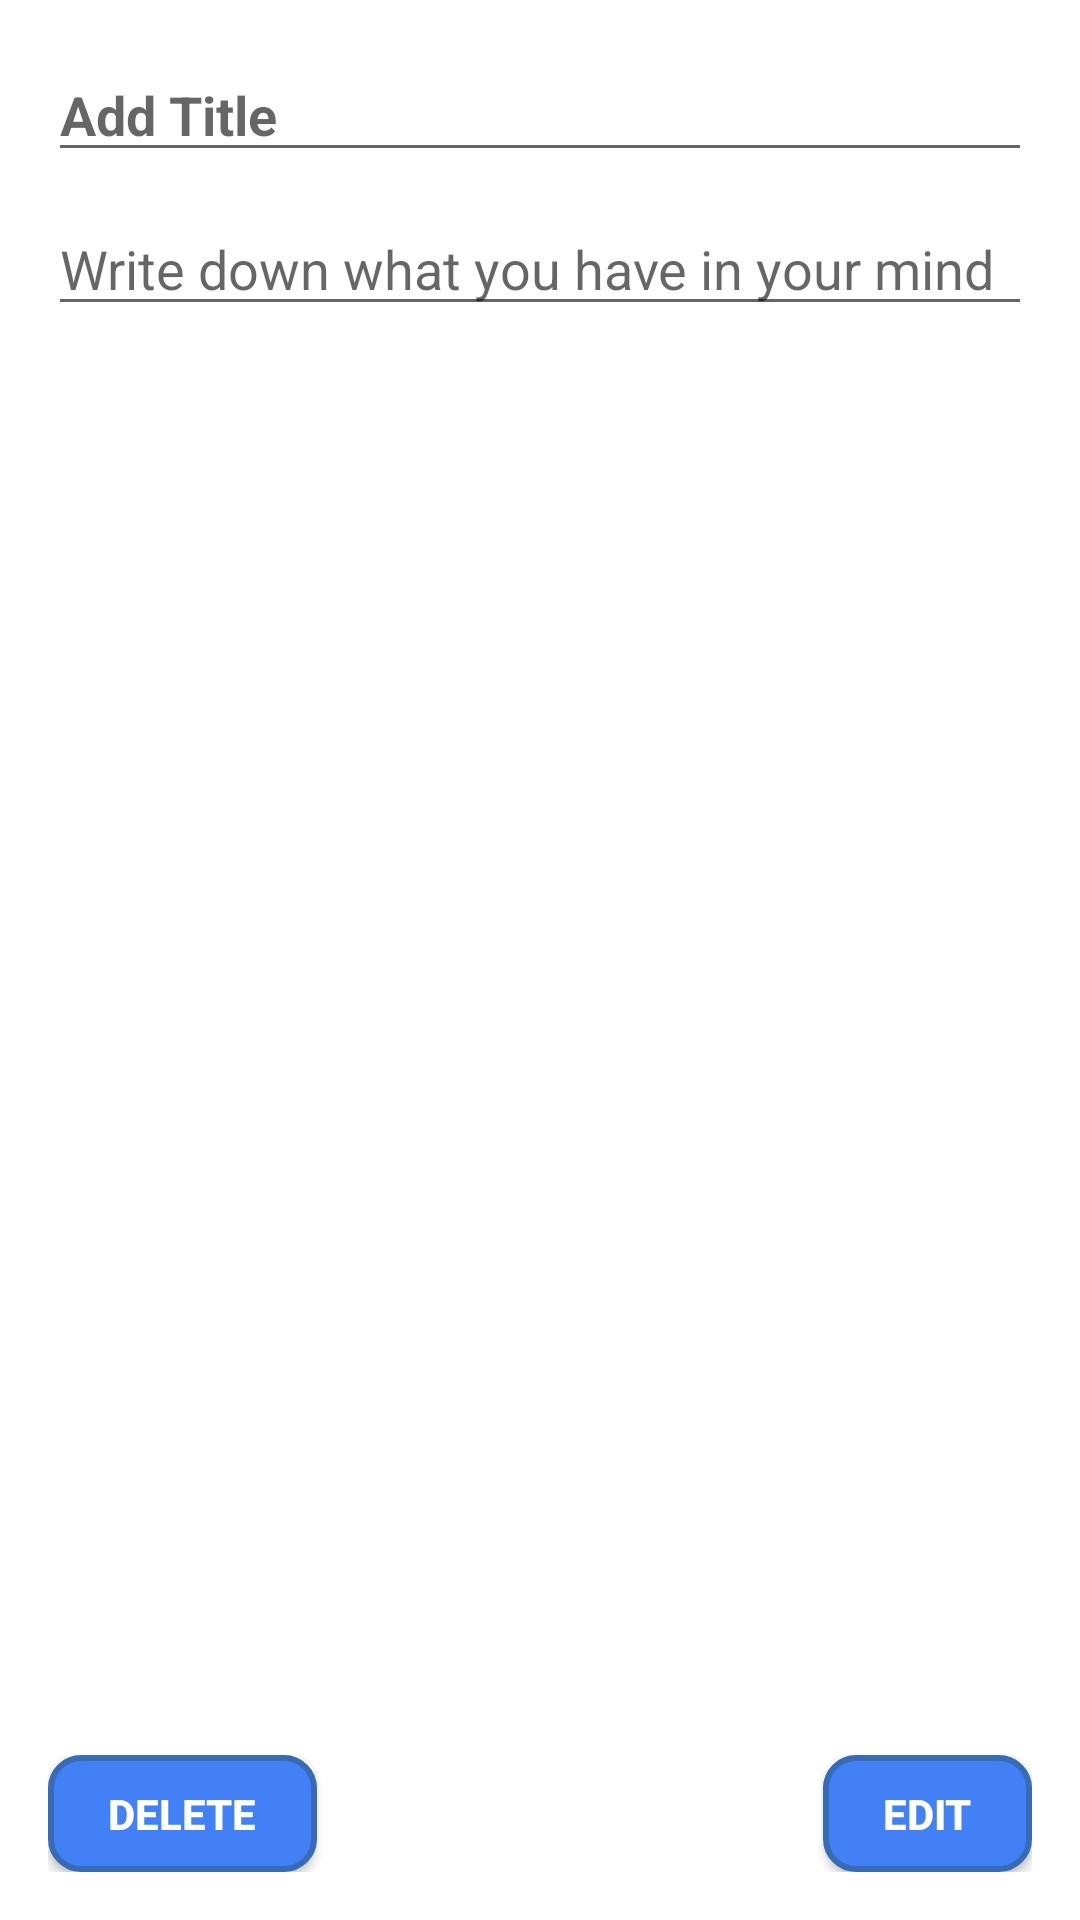

The Android layout XML behind this screen, and the referenced resources:
<!-- AndroidManifest.xml: application theme AppTheme -->
<!-- res/layout/activity_view.xml -->
<?xml version="1.0" encoding="utf-8"?>
<RelativeLayout
    xmlns:android="http://schemas.android.com/apk/res/android"
    xmlns:tools="http://schemas.android.com/tools"
    android:layout_width="match_parent"
    android:padding="@dimen/activity_vertical_margin"
    android:background="@color/colorText"
    android:layout_height="match_parent"
    tools:context=".view.ViewActivity">

    <EditText
        android:id="@+id/journal_title"
        android:layout_width="match_parent"
        android:layout_height="wrap_content"
        android:hint="@string/journal_title"
        android:inputType="textMultiLine"
        android:textAppearance="?android:attr/textAppearanceMedium"
        android:textColor="@color/colorPrimaryText"
        android:textStyle="bold"
        android:layout_marginBottom="@dimen/layout_margin_bottom"/>

    <ScrollView
        android:layout_width="match_parent"
        android:layout_height="wrap_content"
        android:id="@+id/scroll_paragraph"
        android:layout_below="@+id/journal_title">

        <EditText
            android:id="@+id/journal_paragraph"
            android:layout_width="match_parent"
            android:layout_height="wrap_content"
            android:inputType="textMultiLine"
            android:hint="@string/journal_paragraph"
            android:textColor="@color/colorPrimaryText"
            android:textAppearance="?android:attr/textAppearanceMedium"
            android:layout_marginBottom="@dimen/layout_margin_bottom" />
    </ScrollView>

    <Button
        android:id="@+id/edit_button"
        android:layout_alignParentBottom="true"
        android:layout_alignParentEnd="true"
        style="@style/buttonStyle"
        android:layout_width="wrap_content"
        android:layout_height="wrap_content"
        android:layout_marginTop="@dimen/layout_margin_bottom"
        android:text="@string/edit"
        android:textStyle="bold"
        tools:ignore="RelativeOverlap" />

    <Button
        android:id="@+id/discard_button"
        style="@style/buttonStyle"
        android:layout_width="wrap_content"
        android:layout_height="wrap_content"
        android:layout_alignParentBottom="true"
        android:layout_marginTop="@dimen/layout_margin_bottom"
        android:text="@string/delete"
        android:textStyle="bold" />

</RelativeLayout>
<!-- resources referenced by this layout -->
<resources>
  <color name="colorPrimaryText">#000000</color>
  <color name="colorText">#ffffff</color>
  <dimen name="activity_vertical_margin">16dp</dimen>
  <dimen name="layout_margin_bottom">10dp</dimen>
  <string name="delete">Delete</string>
  <string name="edit">Edit</string>
  <string name="journal_paragraph">Write down what you have in your mind</string>
  <string name="journal_title">Add Title</string>
  <style name="buttonStyle">
          <item name="android:background">@drawable/button_bg</item>
          <item name="android:minHeight">10dp</item>
          <item name="android:minWidth">50dp</item>
          <item name="android:paddingTop">10dp</item>
          <item name="android:paddingBottom">10dp</item>
          <item name="android:paddingLeft">20dp</item>
          <item name="android:paddingRight">20dp</item>
          <item name="android:textColor">#fff</item>
  
      </style>
  <style name="AppTheme" parent="Theme.AppCompat.Light.DarkActionBar">
          
          <item name="colorPrimary">@color/colorPrimary</item>
          <item name="colorPrimaryDark">@color/colorPrimaryDark</item>
          <item name="colorAccent">@color/colorAccent</item>
      </style>
  <!-- drawable button_bg (drawable) -->
  <?xml version="1.0" encoding="UTF-8"?>
  <shape
      xmlns:android="http://schemas.android.com/apk/res/android">
      <solid
          android:color="@color/colorPrimary"/>
      <stroke
          android:width="2dp"
          android:color="@color/colorPrimaryDark" />
      <corners
          android:radius="10dp"/>
      <padding
          android:left="0dp"
          android:top="0dp"
          android:right="0dp"
          android:bottom="0dp" />
  </shape>
  <color name="colorPrimary">#4280F6</color>
  <color name="colorPrimaryDark">#376BB6</color>
  <color name="colorAccent">#ff40b3</color>
</resources>
